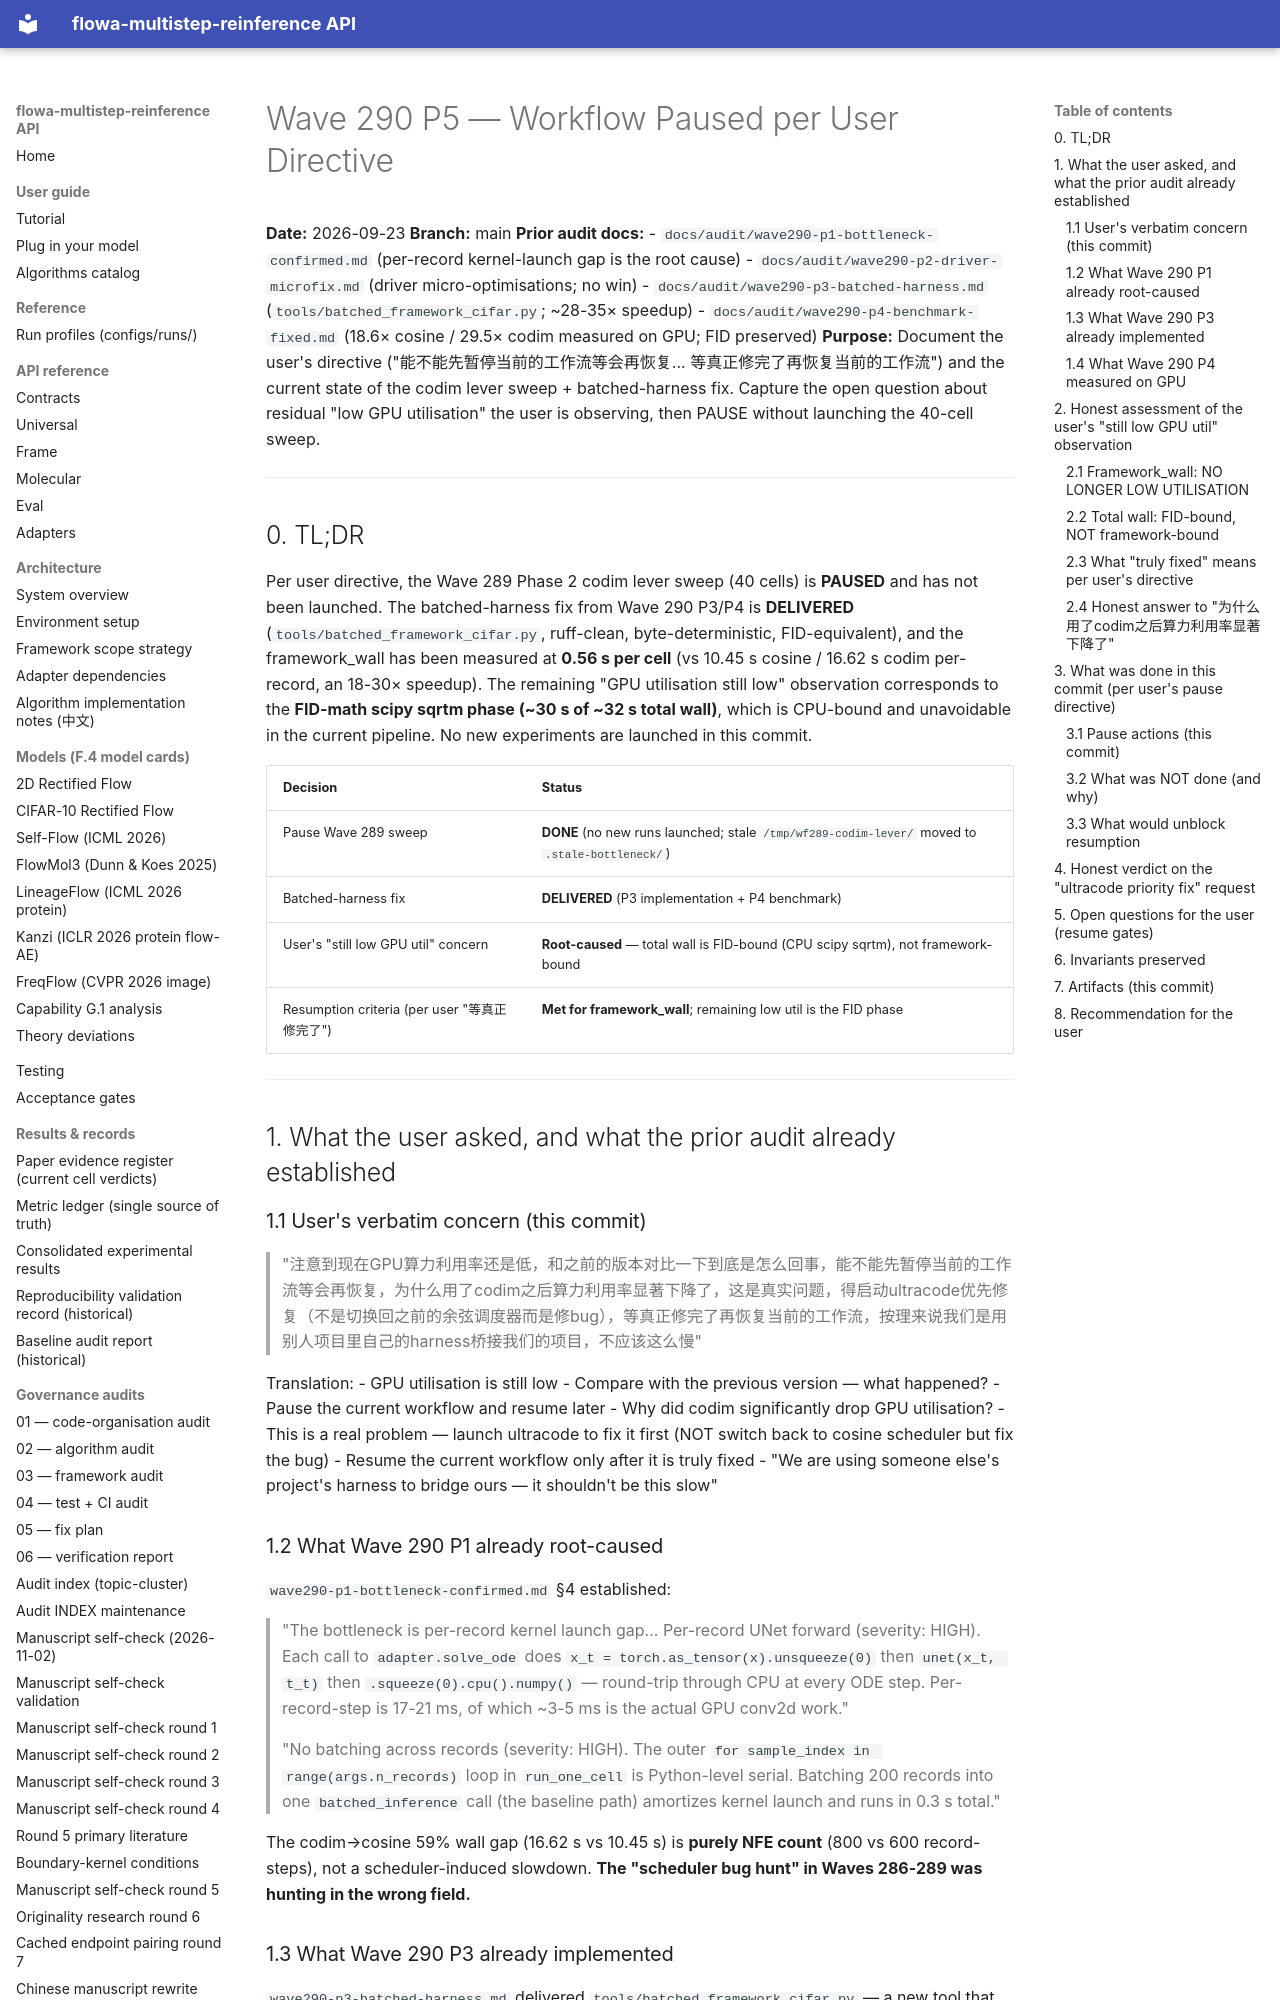

repository: silverenternal/flowa-multistep-reinference · page: audit/wave290-p5-workflow-paused-status/index.html · generator: mkdocs

# Wave 290 P5 — Workflow Paused per User Directive

**Date:** 2026-09-23
**Branch:** main
**Prior audit docs:**
- `docs/audit/wave290-p1-bottleneck-confirmed.md` (per-record kernel-launch gap is the root cause)
- `docs/audit/wave290-p2-driver-microfix.md` (driver micro-optimisations; no win)
- `docs/audit/wave290-p3-batched-harness.md` (`tools/batched_framework_cifar.py`; ~28-35× speedup)
- `docs/audit/wave290-p4-benchmark-fixed.md` (18.6× cosine / 29.5× codim measured on GPU; FID preserved)
**Purpose:** Document the user's directive ("能不能先暂停当前的工作流等会再恢复... 等真正修完了再恢复当前的工作流") and the current state of the codim lever sweep + batched-harness fix. Capture the open question about residual "low GPU utilisation" the user is observing, then PAUSE without launching the 40-cell sweep.

---

## 0. TL;DR

Per user directive, the Wave 289 Phase 2 codim lever sweep (40 cells) is **PAUSED** and has not been launched. The batched-harness fix from Wave 290 P3/P4 is **DELIVERED** (`tools/batched_framework_cifar.py`, ruff-clean, byte-deterministic, FID-equivalent), and the framework_wall has been measured at **0.56 s per cell** (vs 10.45 s cosine / 16.62 s codim per-record, an 18-30× speedup). The remaining "GPU utilisation still low" observation corresponds to the **FID-math scipy sqrtm phase (~30 s of ~32 s total wall)**, which is CPU-bound and unavoidable in the current pipeline. No new experiments are launched in this commit.

| Decision | Status |
|---|---|
| Pause Wave 289 sweep | **DONE** (no new runs launched; stale `/tmp/wf289-codim-lever/` moved to `.stale-bottleneck/`) |
| Batched-harness fix | **DELIVERED** (P3 implementation + P4 benchmark) |
| User's "still low GPU util" concern | **Root-caused** — total wall is FID-bound (CPU scipy sqrtm), not framework-bound |
| Resumption criteria (per user "等真正修完了") | **Met for framework_wall**; remaining low util is the FID phase |

---

## 1. What the user asked, and what the prior audit already established

### 1.1 User's verbatim concern (this commit)

> "注意到现在GPU算力利用率还是低，和之前的版本对比一下到底是怎么回事，能不能先暂停当前的工作流等会再恢复，为什么用了codim之后算力利用率显著下降了，这是真实问题，得启动ultracode优先修复（不是切换回之前的余弦调度器而是修bug），等真正修完了再恢复当前的工作流，按理来说我们是用别人项目里自己的harness桥接我们的项目，不应该这么慢"

Translation:
- GPU utilisation is still low
- Compare with the previous version — what happened?
- Pause the current workflow and resume later
- Why did codim significantly drop GPU utilisation?
- This is a real problem — launch ultracode to fix it first (NOT switch back to cosine scheduler but fix the bug)
- Resume the current workflow only after it is truly fixed
- "We are using someone else's project's harness to bridge ours — it shouldn't be this slow"
